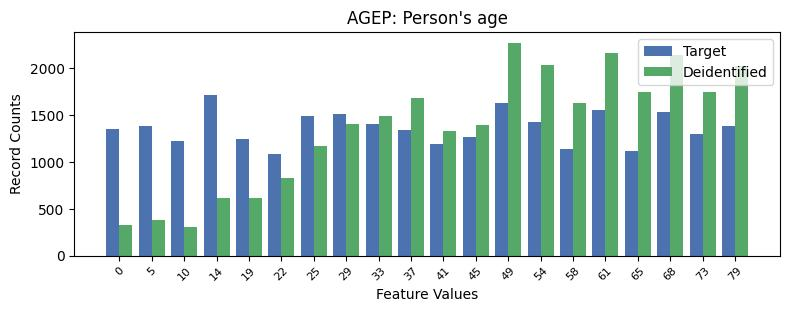

Data behind this chart, as committed beside it:
, AGEP, count_target, count_deidentified
0, 3, 1716, 609
1, 12, 1630, 2270
2, 15, 1550, 2162
3, 17, 1531, 2136
4, 7, 1511, 1406
5, 6, 1488, 1166
6, 13, 1419, 2035
7, 8, 1402, 1483
8, 19, 1381, 2022
9, 1, 1381, 375
10, 0, 1353, 328
11, 9, 1344, 1682
12, 18, 1295, 1741
13, 11, 1263, 1387
14, 4, 1240, 617
15, 2, 1225, 302
16, 10, 1192, 1330
17, 14, 1132, 1622
18, 16, 1118, 1748
19, 5, 1082, 832
